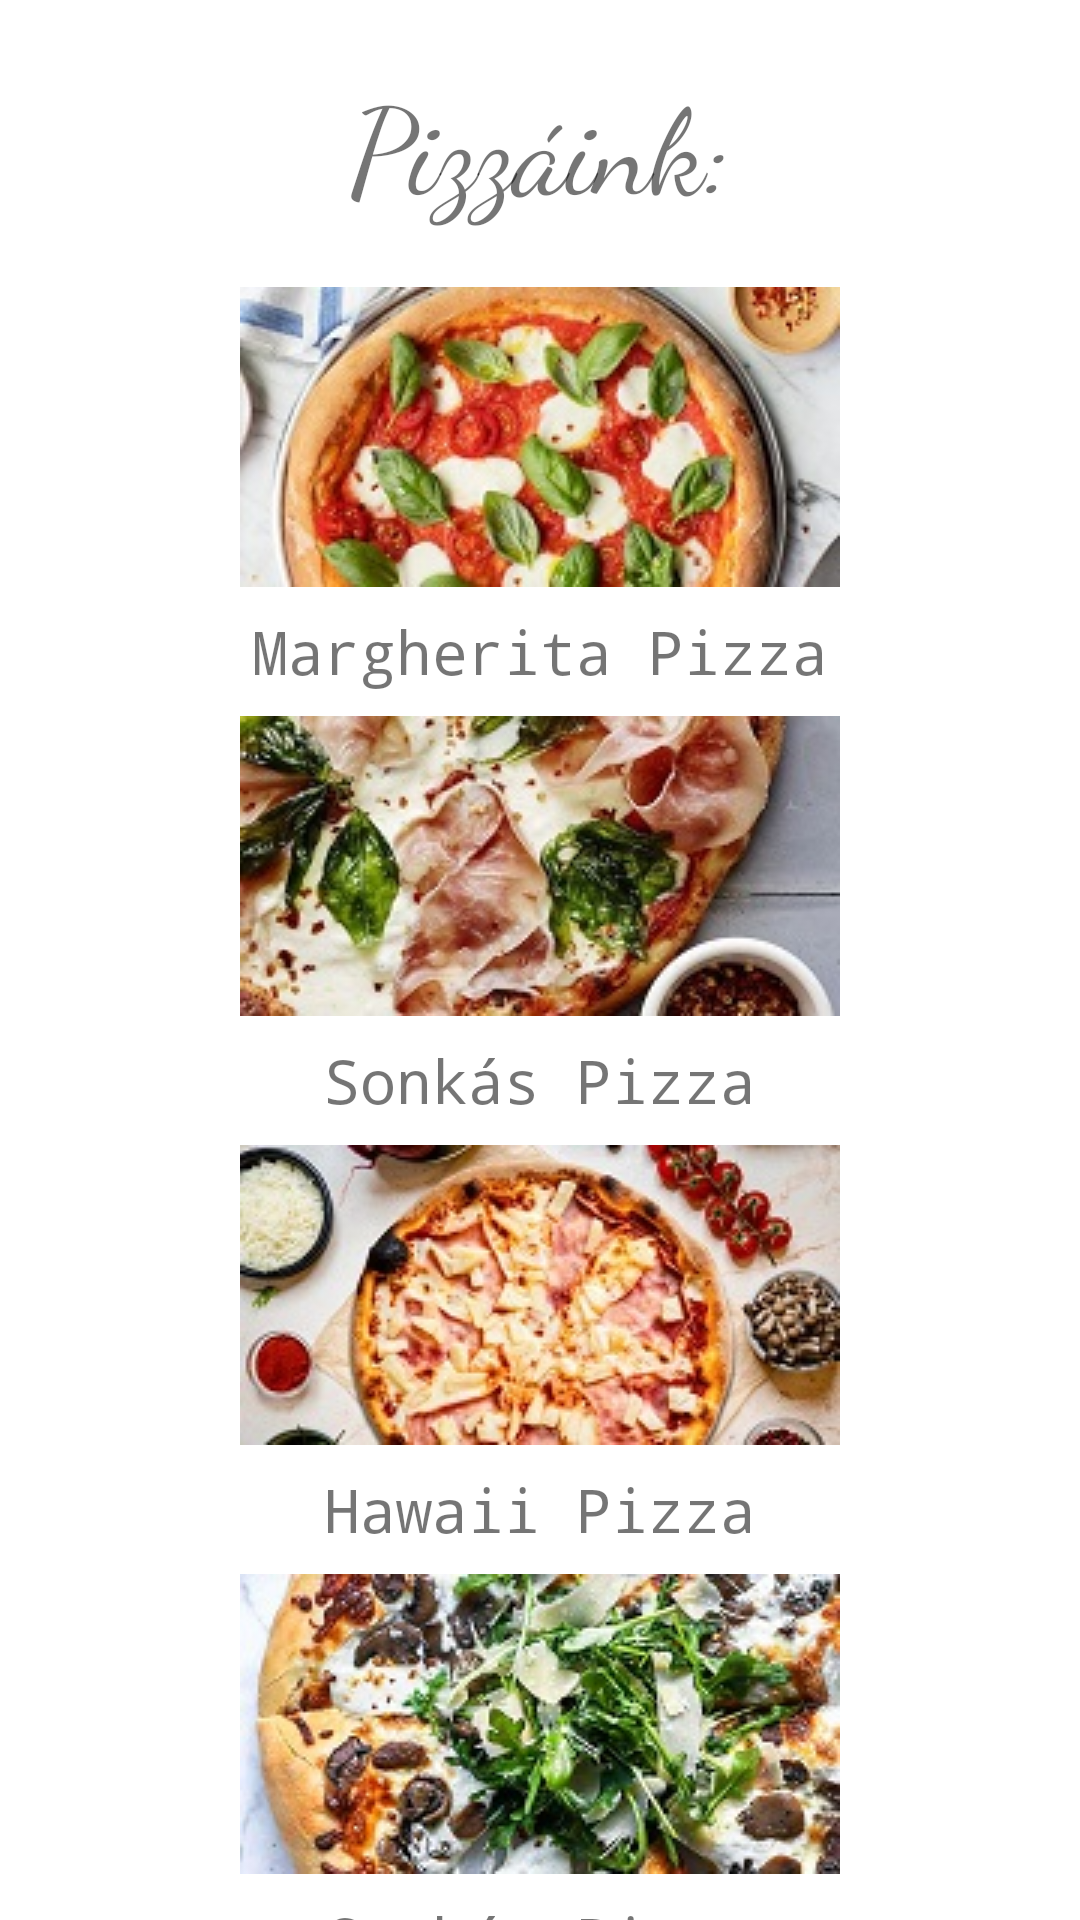

This screen was rendered from an Android layout file. Write that file and the resources it references.
<!-- AndroidManifest.xml: application theme Theme.Pizzaprojekt -->
<!-- res/layout/activity_main.xml -->
<?xml version="1.0" encoding="utf-8"?>
<RelativeLayout xmlns:android="http://schemas.android.com/apk/res/android"
    xmlns:app="http://schemas.android.com/apk/res-auto"
    xmlns:tools="http://schemas.android.com/tools"
    android:layout_width="match_parent"
    android:layout_height="match_parent"
    tools:context=".MainActivity">

    <TextView
    android:layout_width="wrap_content"
    android:layout_height="wrap_content"
    android:id="@+id/pizzaink"
    android:text="Pizzáink:"
    android:textSize="40dp"
    android:layout_centerHorizontal="true"
    android:layout_margin="20dp"
        android:fontFamily="cursive"
    />


    <ImageView
        android:layout_width="wrap_content"
        android:layout_height="wrap_content"
        app:srcCompat="@drawable/margherita"
        android:layout_below="@id/pizzaink"
        android:id="@+id/margherita_img"
        android:layout_centerHorizontal="true"/>

    <TextView
        android:layout_width="wrap_content"
        android:layout_height="wrap_content"
        android:id="@+id/margherita"
        android:text="Margherita Pizza"
        android:fontFamily="monospace"
        android:layout_below="@id/margherita_img"
        android:layout_margin="8dp"
        android:textSize="20dp"
        android:layout_centerHorizontal="true"/>

    <ImageView
        android:layout_width="wrap_content"
        android:layout_height="wrap_content"
        app:srcCompat="@drawable/sonkas"
        android:id="@+id/sonkas_img"
        android:layout_below="@id/margherita"
        android:layout_centerHorizontal="true"/>

    <TextView
        android:layout_width="wrap_content"
        android:layout_height="wrap_content"
        android:id="@+id/sonkas"
        android:text="Sonkás Pizza"
        android:fontFamily="monospace"
        android:layout_below="@id/sonkas_img"
        android:layout_margin="8dp"
        android:textSize="20dp"
        android:layout_centerHorizontal="true"/>

    <ImageView
        android:layout_width="wrap_content"
        android:layout_height="wrap_content"
        android:src="@drawable/hawaii"
        android:layout_below="@id/sonkas"
        android:id="@+id/hawaii_img"
        android:layout_centerHorizontal="true"/>

    <TextView
        android:layout_width="wrap_content"
        android:layout_height="wrap_content"
        android:id="@+id/hawaii"
        android:text="Hawaii Pizza"
        android:fontFamily="monospace"
        android:layout_below="@id/hawaii_img"
        android:layout_margin="8dp"
        android:textSize="20dp"
        android:layout_centerHorizontal="true" />

    <ImageView
        android:layout_width="wrap_content"
        android:layout_height="wrap_content"
        android:src="@drawable/gombas"
        android:layout_below="@id/hawaii"
        android:id="@+id/gombas_img"
        android:layout_centerHorizontal="true"/>

    <TextView
        android:layout_width="wrap_content"
        android:layout_height="wrap_content"
        android:id="@+id/gombas"
        android:text="Gombás Pizza"
        android:fontFamily="monospace"
        android:layout_below="@id/gombas_img"
        android:layout_margin="8dp"
        android:textSize="20dp"
        android:layout_centerHorizontal="true"/>

</RelativeLayout>
<!-- resources referenced by this layout -->
<resources>
  <!-- drawable gombas: jpg bitmap (drawable, 22766 bytes) -->
  <!-- drawable hawaii: jpg bitmap (drawable, 18088 bytes) -->
  <!-- drawable margherita: jpg bitmap (drawable, 16184 bytes) -->
  <!-- drawable sonkas: jpg bitmap (drawable, 16204 bytes) -->
  <style name="Theme.Pizzaprojekt" parent="Theme.MaterialComponents.DayNight.DarkActionBar">
          
          <item name="colorPrimary">@color/purple_500</item>
          <item name="colorPrimaryVariant">@color/purple_700</item>
          <item name="colorOnPrimary">@color/white</item>
          
          <item name="colorSecondary">@color/teal_200</item>
          <item name="colorSecondaryVariant">@color/teal_700</item>
          <item name="colorOnSecondary">@color/black</item>
          
          <item name="android:statusBarColor" tools:targetApi="l">?attr/colorPrimaryVariant</item>
          
      </style>
  <!-- not gathered from this repository: default colours our renderer supplied (Android Studio template values) -->
  <color name="purple_500">#FF6200EE</color>
  <color name="purple_700">#FF3700B3</color>
  <color name="teal_200">#FF03DAC5</color>
  <color name="teal_700">#FF018786</color>
  <color name="black">#FF000000</color>
  <color name="white">#FFFFFFFF</color>
</resources>
